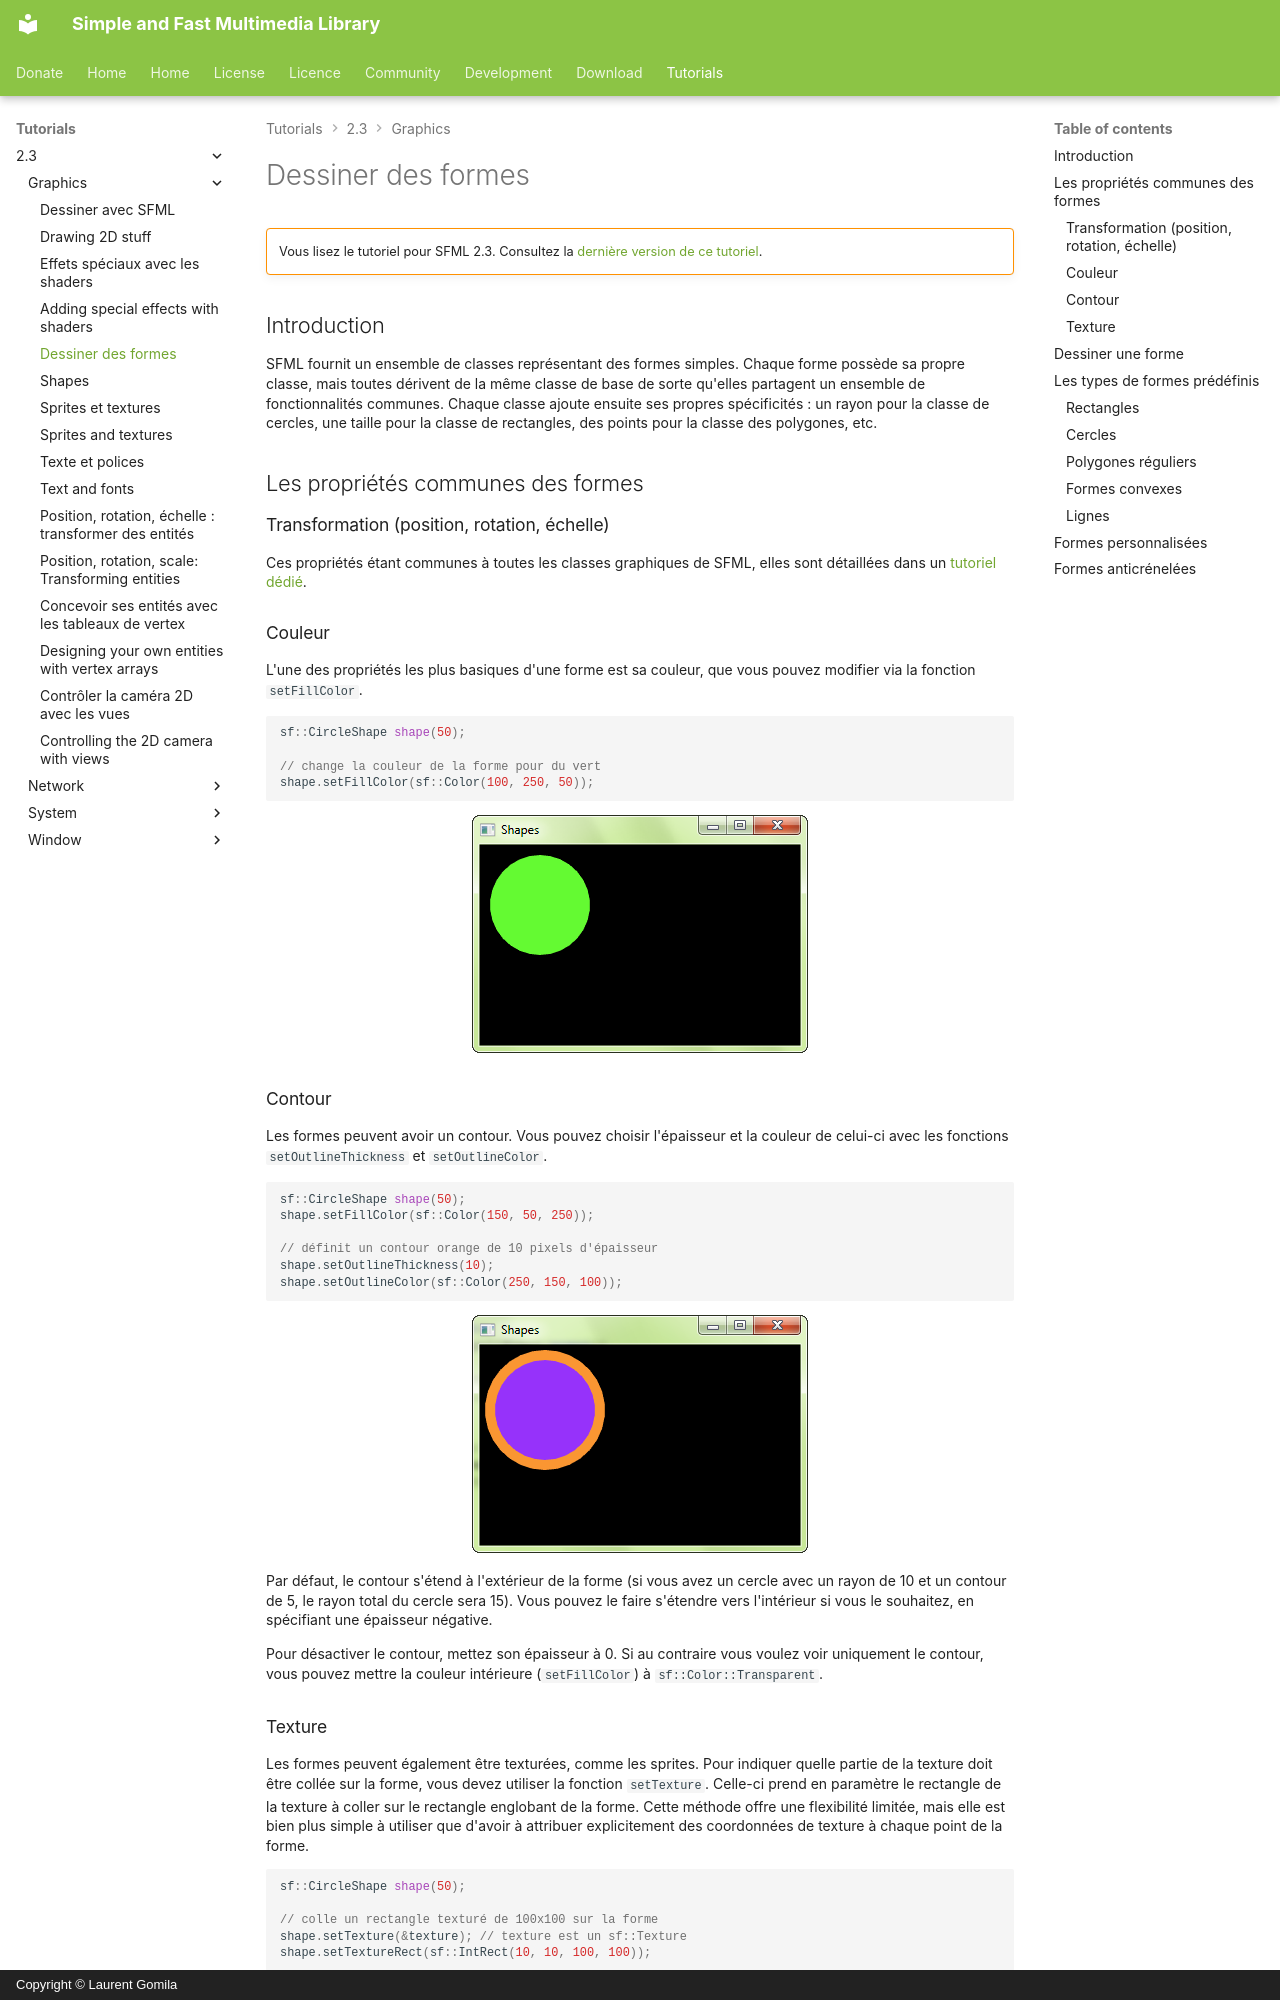

repository: SFML/SFML-Website · page: tutorials/2.3/graphics/shape.fr/index.html · generator: mkdocs · copyright: Copyright © Laurent Gomila

# Dessiner des formes

!!! warning ""

    Vous lisez le tutoriel pour SFML 2.3. Consultez la [dernière version de ce tutoriel](/fr/tutorials/latest/graphics/shape/).

## Introduction

SFML fournit un ensemble de classes représentant des formes simples. Chaque forme possède sa propre classe, mais toutes dérivent de la même classe de base de sorte qu'elles partagent un ensemble de fonctionnalités communes. Chaque classe ajoute ensuite ses propres spécificités : un rayon pour la classe de cercles, une taille pour la classe de rectangles, des points pour la classe des polygones, etc.

## Les propriétés communes des formes

### Transformation (position, rotation, échelle)

Ces propriétés étant communes à toutes les classes graphiques de SFML, elles sont détaillées dans un [tutoriel dédié](transform.md "Tutoriel sur les transformations").

### Couleur

L'une des propriétés les plus basiques d'une forme est sa couleur, que vous pouvez modifier via la fonction `setFillColor`.

```cpp
sf::CircleShape shape(50);

// change la couleur de la forme pour du vert
shape.setFillColor(sf::Color(100, 250, 50));
```

![Une forme colorée](shape-color.png)

### Contour

Les formes peuvent avoir un contour. Vous pouvez choisir l'épaisseur et la couleur de celui-ci avec les fonctions `setOutlineThickness` et `setOutlineColor`.

```cpp
sf::CircleShape shape(50);
shape.setFillColor(sf::Color(150, 50, 250));

// définit un contour orange de 10 pixels d'épaisseur
shape.setOutlineThickness(10);
shape.setOutlineColor(sf::Color(250, 150, 100));
```

![Une forme avec contour](shape-outline.png)

Par défaut, le contour s'étend à l'extérieur de la forme (si vous avez un cercle avec un rayon de 10 et un contour de 5, le rayon total du cercle sera 15). Vous pouvez le faire s'étendre vers l'intérieur si vous le souhaitez, en spécifiant une épaisseur négative.

Pour désactiver le contour, mettez son épaisseur à 0. Si au contraire vous voulez voir uniquement le contour, vous pouvez mettre la couleur intérieure (`setFillColor`) à `sf::Color::Transparent`.
